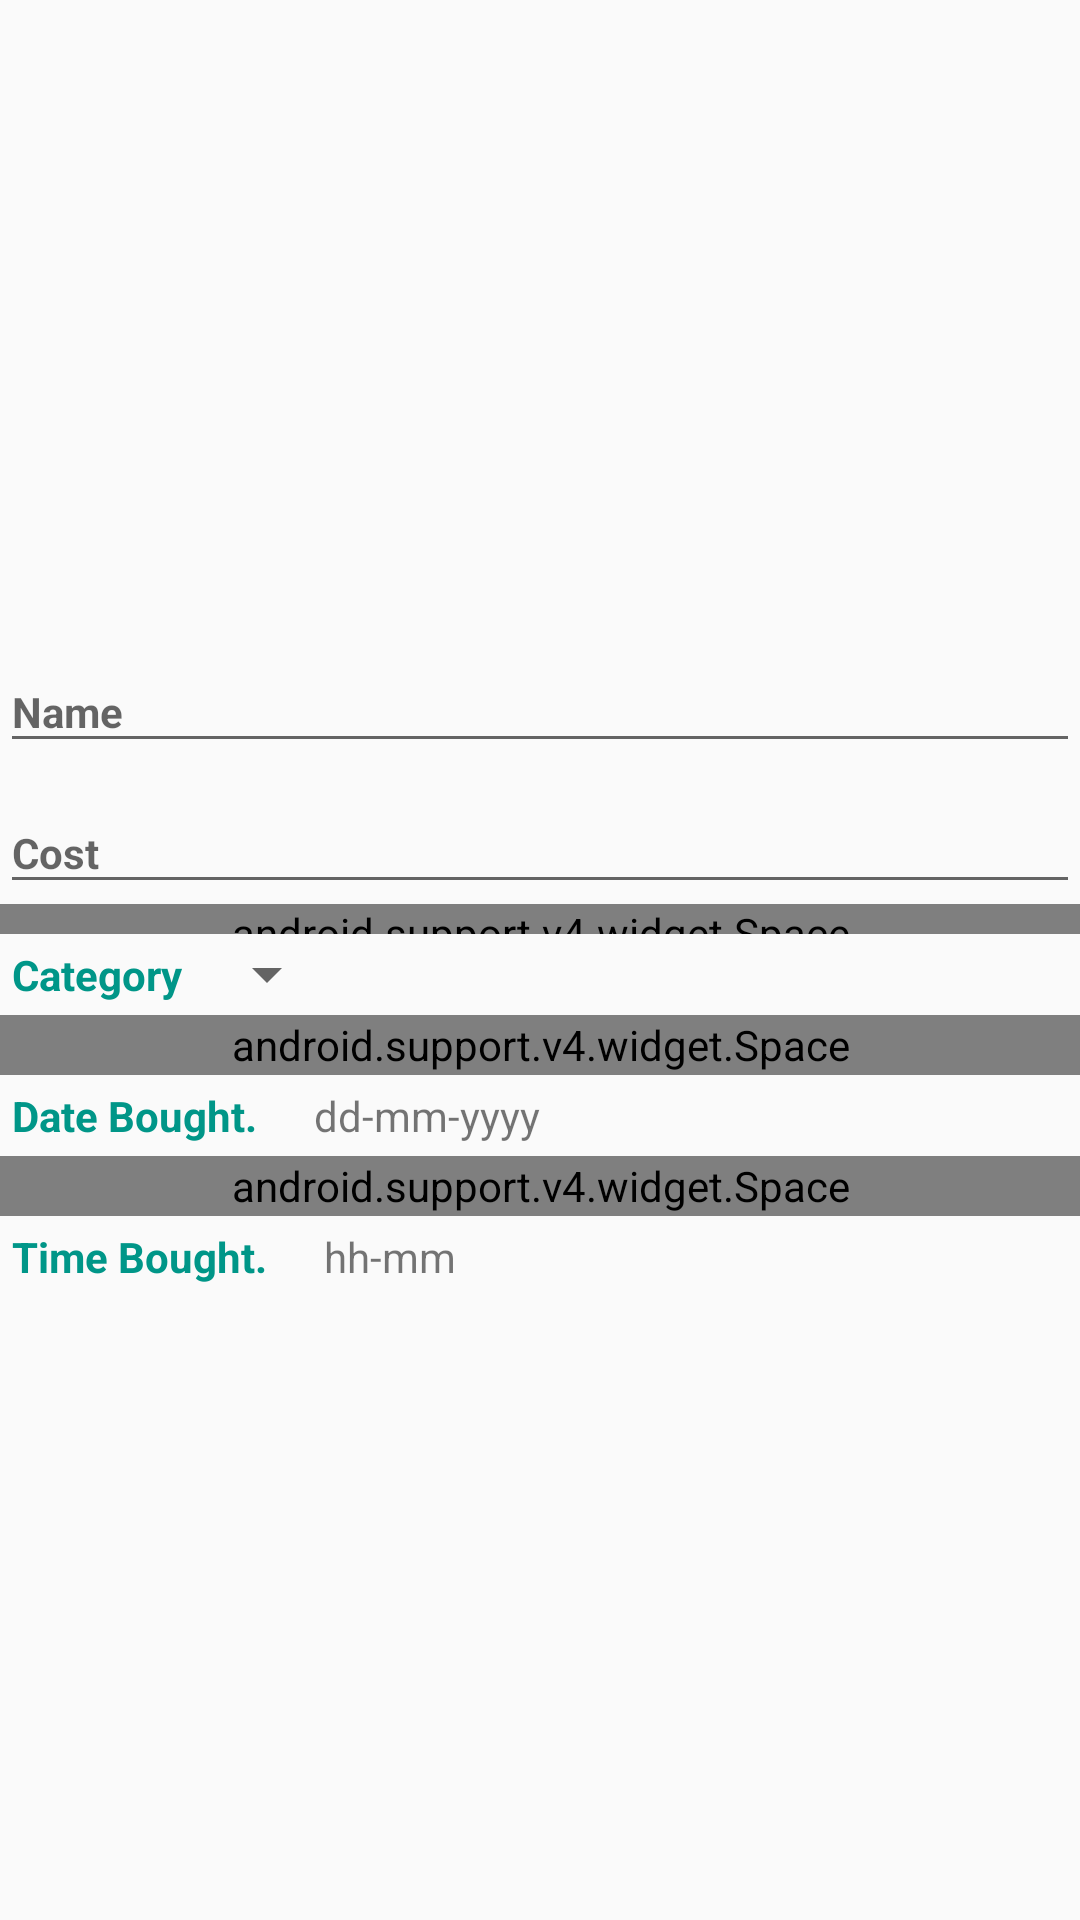

Reconstruct the res/layout file that produces this screen, plus the resources it refers to.
<!-- AndroidManifest.xml: application theme AppTheme -->
<!-- res/layout/dialog_add_tracked_item.xml -->
<?xml version="1.0" encoding="utf-8"?>
<LinearLayout xmlns:android="http://schemas.android.com/apk/res/android"
    xmlns:tools="http://schemas.android.com/tools"
    android:layout_width="match_parent"
    android:layout_height="match_parent"
    android:layout_gravity="center"
    android:gravity="center"
    android:orientation="vertical">

    <android.support.design.widget.TextInputLayout
        android:layout_width="match_parent"
        android:layout_height="wrap_content">

        <EditText
            android:id="@+id/edit_text_name"
            style="@style/text_label"
            android:layout_width="match_parent"
            android:layout_height="wrap_content"
            android:hint="@string/title_name" />

    </android.support.design.widget.TextInputLayout>


    <android.support.design.widget.TextInputLayout
        android:layout_width="match_parent"
        android:layout_height="wrap_content">

        <EditText
            android:id="@+id/edit_text_cost"
            style="@style/text_label"
            android:layout_width="match_parent"
            android:layout_height="wrap_content"
            android:hint="Cost"
            android:inputType="numberDecimal" />

    </android.support.design.widget.TextInputLayout>

    <android.support.v4.widget.Space
        android:layout_width="match_parent"
        android:layout_height="10dp" />


    <LinearLayout
        android:layout_width="match_parent"
        android:layout_height="wrap_content"
        android:gravity="center_vertical"
        android:orientation="horizontal">

        <TextView
            style="@style/text_label"
            android:layout_width="wrap_content"
            android:layout_height="wrap_content"
            android:layout_margin="4dp"
            android:text="@string/title_category" />

        <Spinner
            android:id="@+id/spinner_category"
            android:layout_width="wrap_content"
            android:layout_height="wrap_content" />

    </LinearLayout>


    <android.support.v4.widget.Space
        android:layout_width="match_parent"
        android:layout_height="20dp" />

    <LinearLayout
        android:layout_width="match_parent"
        android:layout_height="wrap_content"
        android:layout_gravity="center">

        <TextView
            style="@style/text_label"
            android:layout_width="wrap_content"
            android:layout_height="wrap_content"
            android:layout_margin="4dp"
            android:text="Date Bought." />

        <TextView
            android:id="@+id/text_date_bought"
            android:layout_width="wrap_content"
            android:layout_height="match_parent"
            android:layout_marginLeft="15dp"
            android:layout_marginStart="15dp"
            android:background="@android:drawable/divider_horizontal_dim_dark"
            android:gravity="center"
            android:text="@string/string_date_format" />
    </LinearLayout>


    <android.support.v4.widget.Space
        android:layout_width="match_parent"
        android:layout_height="20dp" />

    <LinearLayout
        android:layout_width="match_parent"
        android:layout_height="wrap_content"
        android:layout_gravity="center">

        <TextView
            style="@style/text_label"
            android:layout_width="wrap_content"
            android:layout_height="wrap_content"
            android:layout_margin="4dp"
            android:text="@string/title_time_bought" />

        <TextView
            android:id="@+id/text_time_bought"
            android:layout_width="wrap_content"
            android:layout_height="match_parent"
            android:layout_marginLeft="15dp"
            android:layout_marginStart="15dp"
            android:background="@android:drawable/divider_horizontal_dim_dark"
            android:gravity="center"
            android:text="@string/string_time_format" />
    </LinearLayout>


</LinearLayout>
<!-- resources referenced by this layout -->
<resources>
  <string name="string_date_format">dd-mm-yyyy</string>
  <string name="string_time_format">hh-mm</string>
  <string name="title_category">Category</string>
  <string name="title_name">Name</string>
  <string name="title_time_bought">Time Bought.</string>
  <style name="text_label">
          <item name="android:textColor">@color/colorPrimary</item>
          <item name="android:color">@color/colorPrimary</item>
          <item name="android:textStyle">bold</item>
          <item name="android:textSize">14dp</item>
      </style>
  <style name="AppTheme" parent="Theme.AppCompat.Light.DarkActionBar">
          
          <item name="colorPrimary">@color/colorPrimary</item>
          <item name="colorPrimaryDark">@color/colorPrimaryDark</item>
          <item name="colorAccent">@color/colorAccent</item>
      </style>
  <color name="colorPrimary">#009688</color>
  <color name="colorPrimaryDark">#00796B</color>
  <color name="colorAccent">#00BCD4</color>
</resources>
